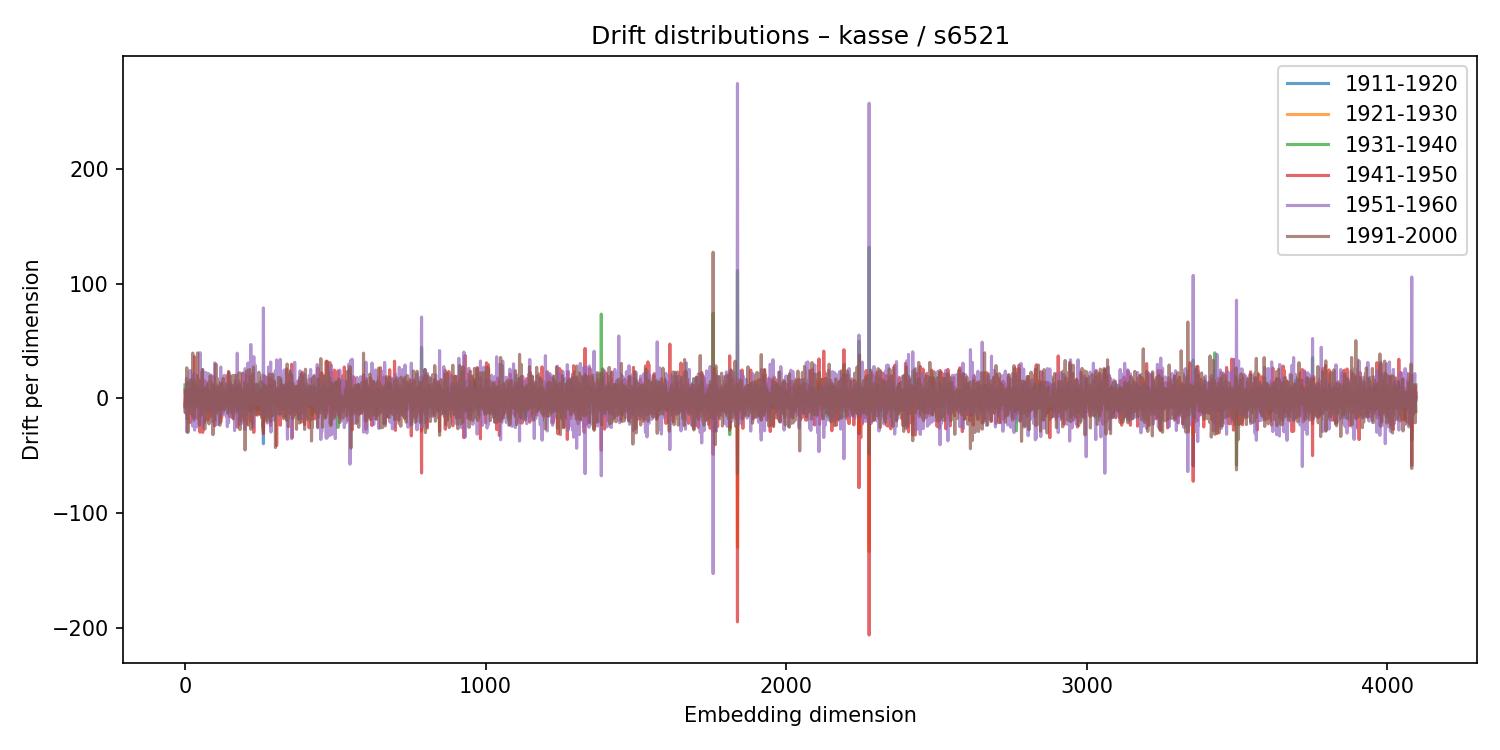

Values plotted in this chart, from the file beside it:
1911-1920, 1921-1930, 1931-1940, 1941-1950, 1951-1960, 1991-2000
-4.164, -1.136, 11.74, -7.204, 8.051, -7.06
-3.525, -5.923, 6.67, 6.983, 7.567, -12.5
-6.354, 0.506, -0.6918, -1.492, 1.527, 7.174
-1.78, -3.588, 0.9046, 6.52, -2.376, -0.8444
-1.735, -1.07, 5.8, -3.556, -12.58, -4.326
-0.8701, -5.34, -5.026, -1.705, 17.37, 0.6767
2.74, -1.455, 2.357, 4.431, -29.27, 26.65
-2.301, 2.998, -2.924, -2.661, -3.556, 8.085
4.39, -3.724, 1.335, -17.86, 17.26, -18.54
0.4501, -3.036, 4.39, 14.2, -0.9888, -16.06
-1.94, -0.2412, 1.384, 11.98, 2.905, -29.63
-3.034, 4.127, -4.557, -8.721, 6.243, -5.592
-5.676, 0.4941, 0.9147, 5.978, -7.984, -6.049
5.524, 0.23, -7.653, 3.406, 13.9, -9.712
7.725, -4.925, 0.6379, 2.01, -10.12, 6.499
-0.6366, -3.373, 8.237, -2.142, -5.205, 6.201
4.588, -3.142, -1.505, -2.675, 9.726, -13.24
-4.96, -0.8997, 0.1419, -21.01, 24.31, -11.86
4.762, -4.466, -5.257, -0.6513, -1.108, 15.95
0.7271, -0.2452, 5.095, 3.38, -6.653, -0.5395
-2.565, 7.527, -2.071, -5.058, -2.277, -3.937
-4.582, 5.075, -0.3856, -1.038, 12.73, -6.251
-4.315, 2.707, 0.7073, -10.46, 2.379, 5.644
16.47, -3.325, -3.704, -5.233, 19.92, -10.09
0.5968, -2.446, 6.649, -6.005, 5.52, 3.525
1.429, 0.1164, 3.07, 9.146, -9.23, 2.65
3.385, 3.464, 0.3076, -3.529, -24.15, 39.42
5.085, 2.526, -1.153, -4.395, 7.928, -15.95
3.273, -9.2, 13.71, -4.748, 4.229, -8.405
0.3927, -3.281, 6.287, 11.71, -18.73, 16.01
0.3664, -2.758, 1.898, -19.28, 21.47, -17.03
-3.265, 0.9713, 1.891, -0.6697, -11.88, 12.75
6.406, 6.149, -9.085, 36.33, -27.54, -3.629
-0.4086, -1.139, 11.91, 3.872, -12.7, -7.703
3.436, -1.462, 4.104, -0.5485, 3.909, -7.45
-2.236, -0.7753, 1.636, -1.448, -2.29, 13
-5.651, 0.233, 7.153, -6.593, -8.472, 5.135
-6.316, 7.078, -2.889, 3.067, 8.897, 4.089
-8.284, -0.3799, 3.903, -12.85, 4.404, 4.016
3.55, -1.312, -1.286, 3.863, -3.711, -2.249
-3.467, 2.393, -5.193, -7.733, -2.212, 8.528
6.984, -4.433, -0.4989, 19.77, -24.7, 5.382
7.329, -2.917, -2.802, -17.32, 0.9867, 39.63
-2.955, 3.805, -1.51, 4.764, -2.066, 5.31
9.4, -6.598, 6.855, -3.746, 1.469, 3.825
1.816, -6.911, 5.688, -4.382, -2.816, 3.942
-2.509, -2.952, 3.358, 10.88, -4.142, -8.89
6.578, 1.17, 8.481, -5.259, -9.182, -17.25
2.953, -2.407, -1.908, 3.551, 14.01, -23.12
4.718, -0.3417, 7.123, -2.198, 0.06832, 2.168
-1.507, -1.364, -0.5685, -29.44, 39.87, -11.82
-3.015, 1.509, -4.327, -14.8, 9.992, 15.02
4.54, 7.267, 0.5885, -8.763, 7.441, -7.629
2.176, -4.787, -0.132, 17.43, -14.49, 3.032
1.827, 3.782, -15.3, 15.74, -9.348, 6.714
1.195, -1.383, 1.389, 4.604, -11.72, 7.626
1.936, -6.701, 3.836, -3.276, 14.96, -13.96
2.715, -2.363, 5.475, 23.4, -24.08, -5.19
-9.594, 0.03306, 8.128, 3.3, -24.18, 25.16
-4.001, -2.944, 4.998, -29.54, 25.13, -5.016
... 4,036 more rows
